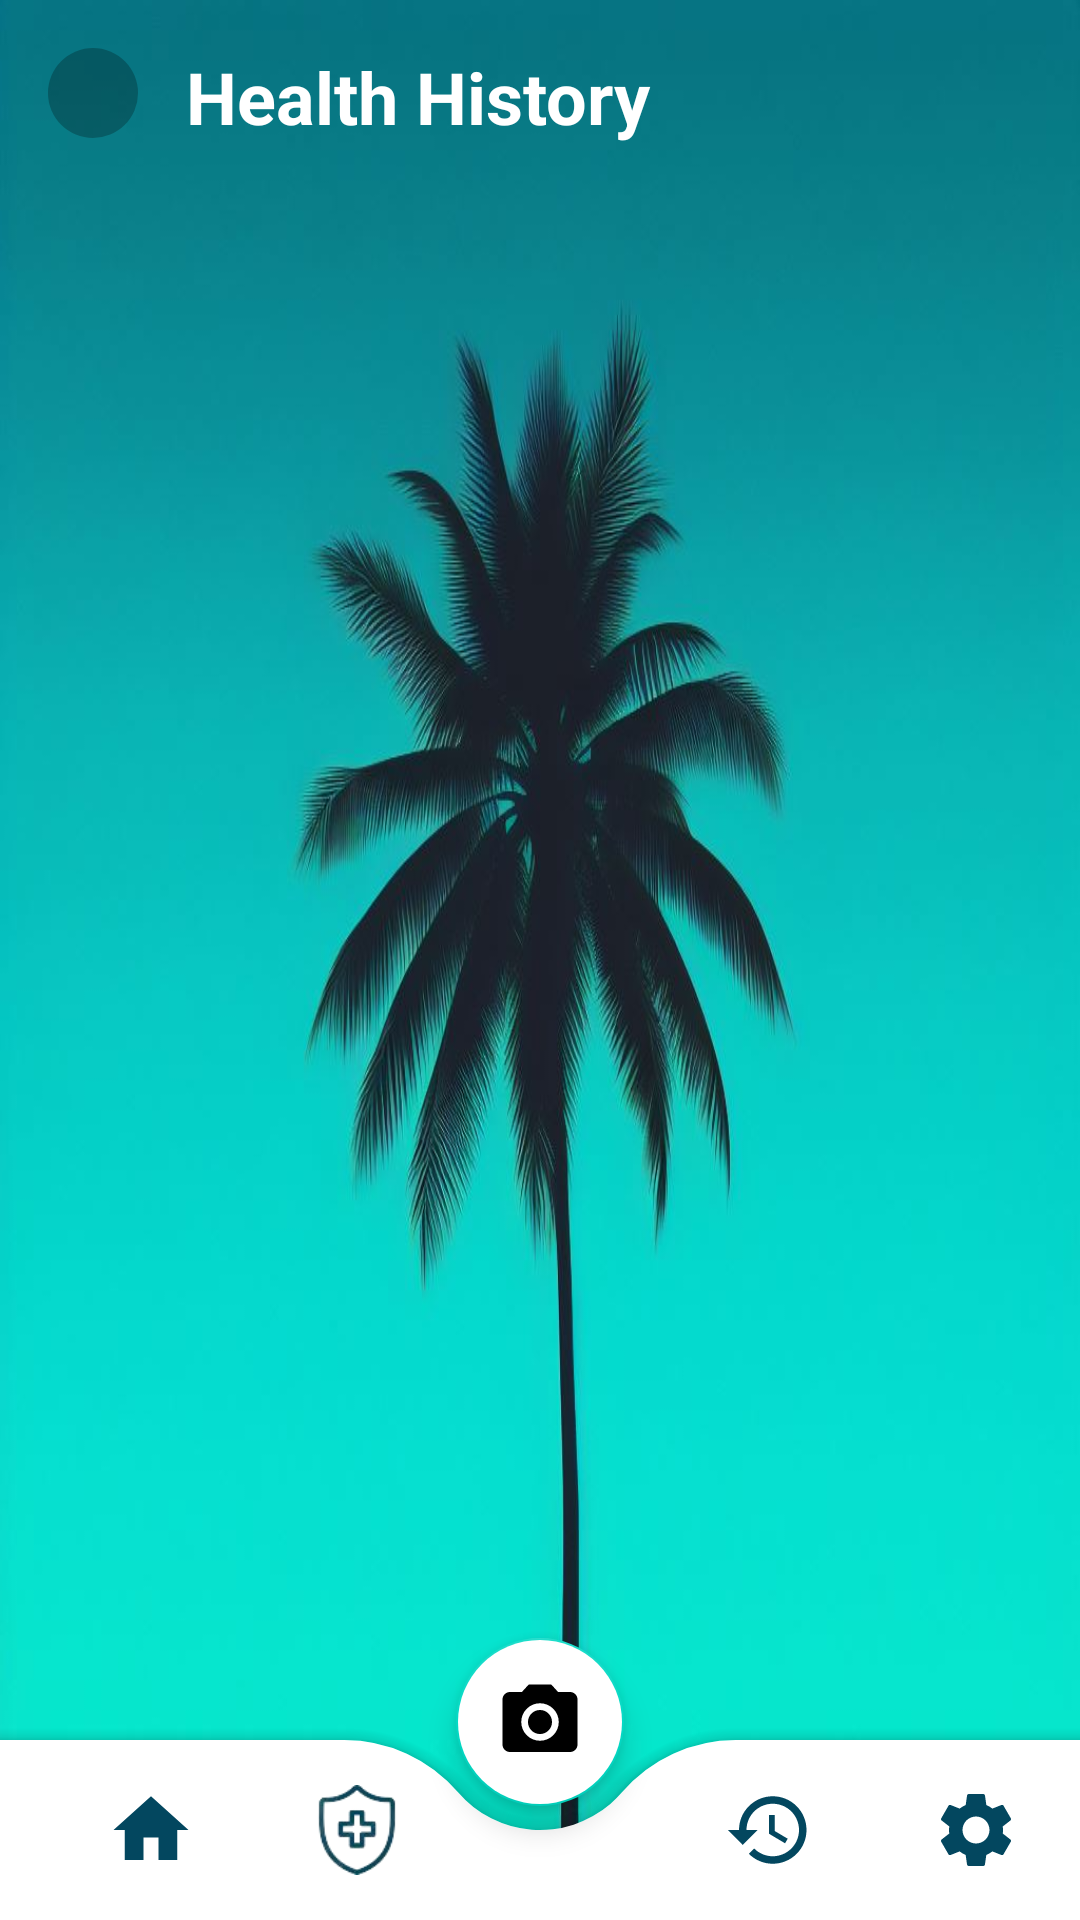

This screen was rendered from an Android layout file. Write that file and the resources it references.
<!-- AndroidManifest.xml: application theme Theme.MyApp -->
<!-- res/layout/history.xml -->
<?xml version="1.0" encoding="utf-8"?>
<androidx.constraintlayout.widget.ConstraintLayout xmlns:android="http://schemas.android.com/apk/res/android"
    xmlns:app="http://schemas.android.com/apk/res-auto"
    xmlns:tools="http://schemas.android.com/tools"
    android:layout_width="match_parent"
    android:layout_height="match_parent"
    android:background="@drawable/home_bg"
    tools:context=".Activities.History_activity">

    <LinearLayout
        android:id="@+id/linearLayout"
        android:layout_width="match_parent"
        android:layout_height="match_parent"
        android:orientation="horizontal">

        <ImageView
            android:id="@+id/backBtn"
            android:layout_width="30dp"
            android:layout_height="30dp"
            android:layout_marginStart="16dp"
            android:layout_marginTop="16dp"
            app:srcCompat="@drawable/arrow_back_white"
            android:background="@drawable/back_round"/>

        <TextView
            android:id="@+id/titleText"
            android:layout_width="match_parent"
            android:layout_height="wrap_content"
            android:layout_marginStart="16dp"
            android:layout_marginTop="16dp"
            android:layout_marginEnd="16dp"
            android:text="Health History"
            android:textColor="@color/white"
            android:textSize="24sp"
            android:textStyle="bold" />

    </LinearLayout>

    <ScrollView
        android:layout_width="match_parent"
        android:layout_height="match_parent"
        android:layout_marginStart="16dp"
        android:layout_marginTop="50dp"
        android:layout_marginEnd="16dp"
        android:layout_marginBottom="70dp"
        app:layout_constraintStart_toStartOf="parent"
        app:layout_constraintTop_toTopOf="parent"
        tools:ignore="SpeakableTextPresentCheck">

        <LinearLayout
            android:layout_width="match_parent"
            android:layout_height="wrap_content"
            android:orientation="vertical">

            <androidx.recyclerview.widget.RecyclerView
                android:id="@+id/histView"
                android:layout_width="match_parent"
                android:clipToPadding="false"
                android:layout_height="match_parent">

            </androidx.recyclerview.widget.RecyclerView>

        </LinearLayout>
    </ScrollView>

    <androidx.coordinatorlayout.widget.CoordinatorLayout
        android:layout_width="match_parent"
        android:layout_height="100dp"
        app:layout_constraintBottom_toBottomOf="parent"
        app:layout_constraintEnd_toEndOf="parent"
        app:layout_constraintStart_toStartOf="parent">

        <com.google.android.material.bottomappbar.BottomAppBar
            android:id="@+id/app_bar"
            android:layout_width="match_parent"
            android:layout_height="60dp"
            android:layout_gravity="bottom"
            android:backgroundTint="@color/white"
            app:fabCradleMargin="8dp"
            app:fabCradleRoundedCornerRadius="50dp"
            app:fabCradleVerticalOffset="6dp">

            <LinearLayout
                android:layout_width="match_parent"
                android:layout_height="match_parent"
                android:orientation="horizontal">

                
                <LinearLayout
                    android:layout_width="0dp"
                    android:layout_height="match_parent"
                    android:layout_weight="0.25"
                    android:gravity="center"
                    android:orientation="vertical">

                    <ImageView
                        android:id="@+id/imageView1"
                        android:layout_width="30dp"
                        android:layout_height="30dp"
                        android:layout_gravity="center"
                        android:src="@drawable/home" />

                </LinearLayout>

                
                <LinearLayout
                    android:layout_width="0dp"
                    android:layout_height="match_parent"
                    android:layout_weight="0.25"
                    android:gravity="center"
                    android:orientation="vertical">

                    <ImageView
                        android:id="@+id/imageView2"
                        android:layout_width="30dp"
                        android:layout_height="30dp"
                        android:layout_gravity="center"
                        android:src="@drawable/diagnose" />

                </LinearLayout>

                <LinearLayout
                    android:layout_width="0dp"
                    android:layout_height="match_parent"
                    android:layout_weight="0.25"
                    android:orientation="vertical"
                    android:visibility="invisible">
                    <ImageView
                        android:id="@+id/imageView01"
                        android:layout_width="20dp"
                        android:layout_height="20dp"
                        android:layout_gravity="center"
                        android:layout_marginTop="8dp"/>
                    <TextView
                        android:id="@+id/textView"
                        android:layout_width="match_parent"
                        android:layout_height="wrap_content"
                        android:text="Home"
                        android:textAlignment="center"/>
                </LinearLayout>

                
                <LinearLayout
                    android:layout_width="0dp"
                    android:layout_height="match_parent"
                    android:layout_weight="0.25"
                    android:gravity="center"
                    android:orientation="vertical">

                    <ImageView
                        android:id="@+id/imageView3"
                        android:layout_width="30dp"
                        android:layout_height="30dp"
                        android:layout_gravity="center"
                        android:src="@drawable/history" />

                </LinearLayout>

                
                <LinearLayout
                    android:layout_width="0dp"
                    android:layout_height="match_parent"
                    android:layout_weight="0.25"
                    android:gravity="center"
                    android:orientation="vertical">

                    <ImageView
                        android:id="@+id/imageView4"
                        android:layout_width="30dp"
                        android:layout_height="30dp"
                        android:layout_gravity="center"
                        android:src="@drawable/settings" />

                </LinearLayout>

            </LinearLayout>

        </com.google.android.material.bottomappbar.BottomAppBar>

        <com.google.android.material.floatingactionbutton.FloatingActionButton
            android:layout_width="wrap_content"
            android:layout_height="wrap_content"
            android:src="@drawable/camera"
            android:backgroundTint="@color/white"
            app:layout_anchor="@id/app_bar"
            app:maxImageSize="30dp"
            android:tint="@color/blue" />

    </androidx.coordinatorlayout.widget.CoordinatorLayout>

</androidx.constraintlayout.widget.ConstraintLayout>
<!-- resources referenced by this layout -->
<resources>
  <color name="blue">#03475F</color>
  <color name="white">#FFFFFFFF</color>
  <!-- drawable back_round (drawable) -->
  <?xml version="1.0" encoding="utf-8"?>
  <selector xmlns:android="http://schemas.android.com/apk/res/android">
      <item>
          <shape android:shape="rectangle">
              <solid android:color="#40000000"/>
              <corners android:radius="1000dp"/>
          </shape>
      </item>
  </selector>
  <!-- drawable camera (drawable) -->
  <vector android:height="24dp" android:tint="#03475F"
      android:viewportHeight="24" android:viewportWidth="24"
      android:width="24dp" xmlns:android="http://schemas.android.com/apk/res/android">
      <path android:fillColor="@android:color/white" android:pathData="M12,12m-3.2,0a3.2,3.2 0,1 1,6.4 0a3.2,3.2 0,1 1,-6.4 0"/>
      <path android:fillColor="@android:color/white" android:pathData="M9,2L7.17,4L4,4c-1.1,0 -2,0.9 -2,2v12c0,1.1 0.9,2 2,2h16c1.1,0 2,-0.9 2,-2L22,6c0,-1.1 -0.9,-2 -2,-2h-3.17L15,2L9,2zM12,17c-2.76,0 -5,-2.24 -5,-5s2.24,-5 5,-5 5,2.24 5,5 -2.24,5 -5,5z"/>
  </vector>
  <!-- drawable history (drawable) -->
  <vector android:height="40dp" android:tint="#03475F"
      android:viewportHeight="24" android:viewportWidth="24"
      android:width="40dp" xmlns:android="http://schemas.android.com/apk/res/android">
      <path android:fillColor="@android:color/white" android:pathData="M13,3c-4.97,0 -9,4.03 -9,9L1,12l3.89,3.89 0.07,0.14L9,12L6,12c0,-3.87 3.13,-7 7,-7s7,3.13 7,7 -3.13,7 -7,7c-1.93,0 -3.68,-0.79 -4.94,-2.06l-1.42,1.42C8.27,19.99 10.51,21 13,21c4.97,0 9,-4.03 9,-9s-4.03,-9 -9,-9zM12,8v5l4.28,2.54 0.72,-1.21 -3.5,-2.08L13.5,8L12,8z"/>
  </vector>
  <!-- drawable home (drawable) -->
  <vector android:height="40dp" android:tint="#03475F"
      android:viewportHeight="24" android:viewportWidth="24"
      android:width="40dp" xmlns:android="http://schemas.android.com/apk/res/android">
      <path android:fillColor="@android:color/white" android:pathData="M10,20v-6h4v6h5v-8h3L12,3 2,12h3v8z"/>
  </vector>
  <!-- drawable settings (drawable) -->
  <vector android:height="40dp" android:tint="#03475F"
      android:viewportHeight="24" android:viewportWidth="24"
      android:width="40dp" xmlns:android="http://schemas.android.com/apk/res/android">
      <path android:fillColor="@android:color/white" android:pathData="M19.14,12.94c0.04,-0.3 0.06,-0.61 0.06,-0.94c0,-0.32 -0.02,-0.64 -0.07,-0.94l2.03,-1.58c0.18,-0.14 0.23,-0.41 0.12,-0.61l-1.92,-3.32c-0.12,-0.22 -0.37,-0.29 -0.59,-0.22l-2.39,0.96c-0.5,-0.38 -1.03,-0.7 -1.62,-0.94L14.4,2.81c-0.04,-0.24 -0.24,-0.41 -0.48,-0.41h-3.84c-0.24,0 -0.43,0.17 -0.47,0.41L9.25,5.35C8.66,5.59 8.12,5.92 7.63,6.29L5.24,5.33c-0.22,-0.08 -0.47,0 -0.59,0.22L2.74,8.87C2.62,9.08 2.66,9.34 2.86,9.48l2.03,1.58C4.84,11.36 4.8,11.69 4.8,12s0.02,0.64 0.07,0.94l-2.03,1.58c-0.18,0.14 -0.23,0.41 -0.12,0.61l1.92,3.32c0.12,0.22 0.37,0.29 0.59,0.22l2.39,-0.96c0.5,0.38 1.03,0.7 1.62,0.94l0.36,2.54c0.05,0.24 0.24,0.41 0.48,0.41h3.84c0.24,0 0.44,-0.17 0.47,-0.41l0.36,-2.54c0.59,-0.24 1.13,-0.56 1.62,-0.94l2.39,0.96c0.22,0.08 0.47,0 0.59,-0.22l1.92,-3.32c0.12,-0.22 0.07,-0.47 -0.12,-0.61L19.14,12.94zM12,15.6c-1.98,0 -3.6,-1.62 -3.6,-3.6s1.62,-3.6 3.6,-3.6s3.6,1.62 3.6,3.6S13.98,15.6 12,15.6z"/>
  </vector>
  <style name="Theme.MyApp" parent="Theme.MaterialComponents.DayNight.NoActionBar">
          
          <item name="colorPrimary">@color/purple_500</item>
          <item name="colorPrimaryVariant">@color/purple_700</item>
          <item name="colorOnPrimary">@color/white</item>
          
          <item name="colorSecondary">@color/teal_200</item>
          <item name="colorSecondaryVariant">@color/teal_700</item>
          <item name="colorOnSecondary">@color/black</item>
          
          <item name="android:statusBarColor" tools:targetApi="l">#393737</item>
          
      </style>
  <color name="purple_500">#FF6200EE</color>
  <color name="purple_700">#FF3700B3</color>
  <color name="teal_200">#FF03DAC5</color>
  <color name="teal_700">#FF018786</color>
  <color name="black">#FF000000</color>
</resources>
